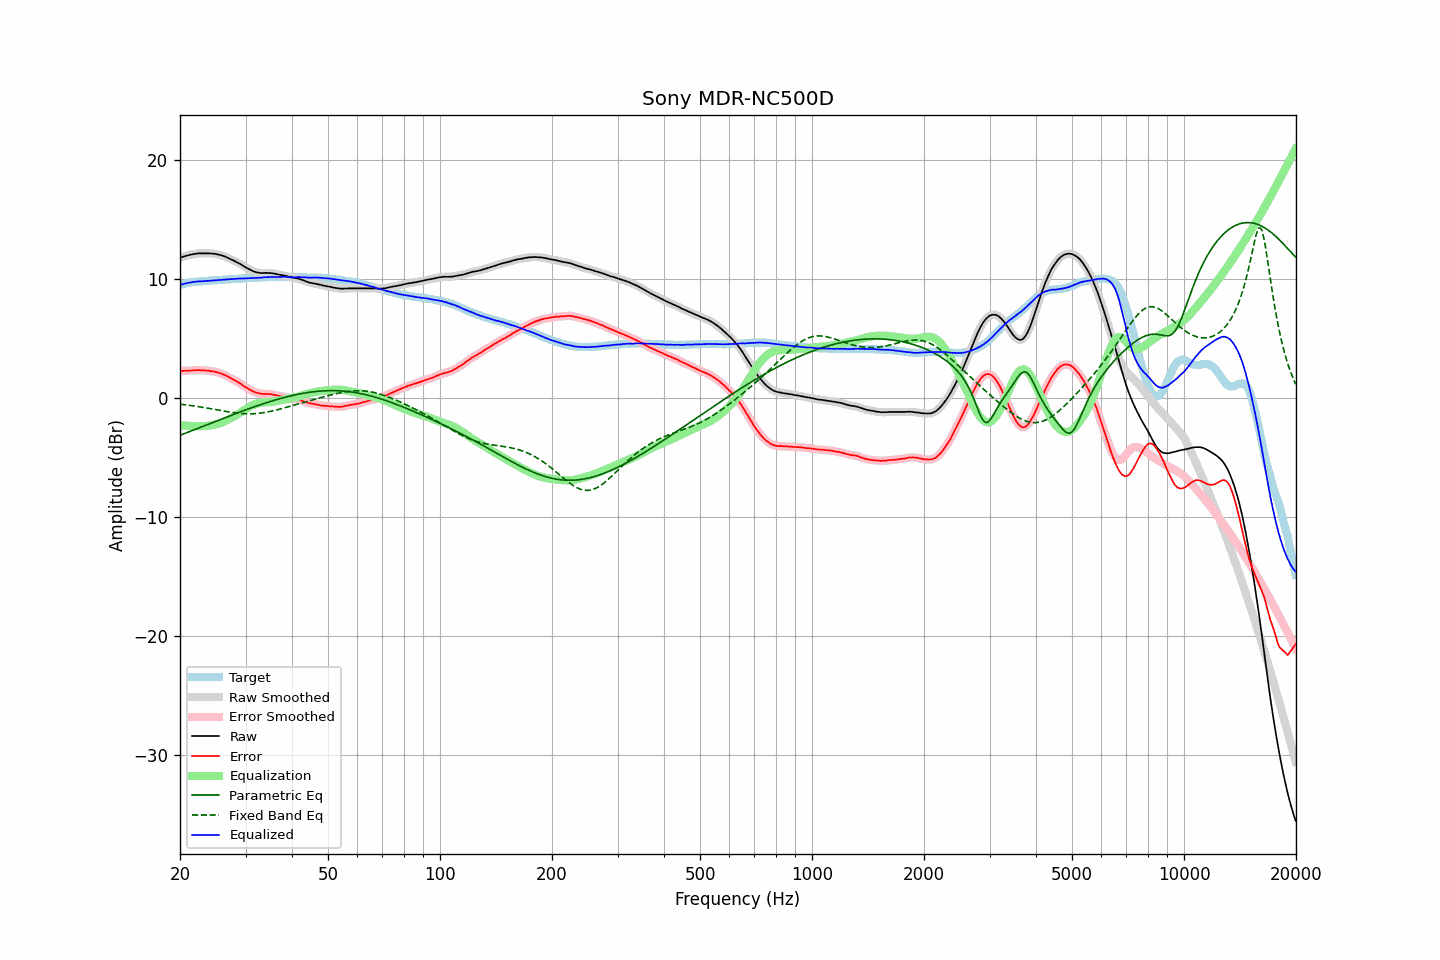

The file beside this chart, header and first rows:
frequency, raw, error, smoothed, error_smoothed, equalization, parametric_eq, fixed_band_eq, equalized_raw, equalized_smoothed, target
20.00, 11.78, 2.28, 11.78, 2.28, -2.27, -3.12, -0.50, 9.51, 9.51, 9.51
20.20, 11.83, 2.29, 11.83, 2.29, -2.28, -3.06, -0.52, 9.55, 9.55, 9.55
20.40, 11.88, 2.30, 11.88, 2.30, -2.29, -3.01, -0.53, 9.59, 9.59, 9.59
20.61, 11.92, 2.31, 11.92, 2.30, -2.30, -2.96, -0.55, 9.62, 9.62, 9.62
20.81, 11.96, 2.31, 11.96, 2.31, -2.31, -2.91, -0.57, 9.65, 9.66, 9.66
21.02, 12.00, 2.31, 12.00, 2.31, -2.32, -2.85, -0.58, 9.69, 9.68, 9.70
21.23, 12.03, 2.32, 12.03, 2.32, -2.32, -2.80, -0.60, 9.71, 9.71, 9.72
21.44, 12.06, 2.33, 12.06, 2.33, -2.33, -2.75, -0.62, 9.73, 9.74, 9.74
21.66, 12.09, 2.34, 12.09, 2.34, -2.34, -2.69, -0.64, 9.76, 9.75, 9.76
21.87, 12.11, 2.35, 12.11, 2.34, -2.34, -2.64, -0.66, 9.77, 9.77, 9.77
22.09, 12.13, 2.35, 12.14, 2.35, -2.35, -2.59, -0.68, 9.79, 9.79, 9.79
22.31, 12.15, 2.36, 12.15, 2.35, -2.35, -2.53, -0.70, 9.80, 9.80, 9.80
22.54, 12.16, 2.36, 12.16, 2.35, -2.35, -2.48, -0.72, 9.81, 9.81, 9.81
22.76, 12.16, 2.35, 12.16, 2.35, -2.35, -2.43, -0.74, 9.81, 9.81, 9.82
22.99, 12.16, 2.35, 12.16, 2.34, -2.35, -2.37, -0.76, 9.82, 9.82, 9.82
23.22, 12.16, 2.34, 12.16, 2.34, -2.34, -2.32, -0.79, 9.83, 9.83, 9.83
23.45, 12.16, 2.33, 12.16, 2.33, -2.33, -2.27, -0.81, 9.84, 9.84, 9.84
23.69, 12.16, 2.32, 12.16, 2.32, -2.31, -2.21, -0.83, 9.85, 9.85, 9.85
23.92, 12.16, 2.31, 12.16, 2.30, -2.30, -2.16, -0.86, 9.86, 9.86, 9.86
24.16, 12.15, 2.28, 12.15, 2.28, -2.28, -2.11, -0.88, 9.87, 9.87, 9.88
24.40, 12.14, 2.25, 12.14, 2.26, -2.26, -2.05, -0.90, 9.88, 9.88, 9.90
24.65, 12.13, 2.25, 12.13, 2.24, -2.24, -2.00, -0.93, 9.89, 9.89, 9.89
24.89, 12.11, 2.22, 12.11, 2.22, -2.21, -1.95, -0.95, 9.90, 9.90, 9.90
25.14, 12.09, 2.19, 12.09, 2.18, -2.18, -1.89, -0.98, 9.92, 9.91, 9.91
25.39, 12.06, 2.14, 12.06, 2.14, -2.14, -1.84, -1.00, 9.92, 9.92, 9.92
25.65, 12.02, 2.09, 12.03, 2.09, -2.10, -1.79, -1.03, 9.93, 9.93, 9.94
25.91, 11.98, 2.05, 11.99, 2.05, -2.05, -1.74, -1.05, 9.94, 9.94, 9.94
26.16, 11.94, 2.00, 11.94, 1.99, -1.99, -1.68, -1.08, 9.95, 9.95, 9.95
26.43, 11.89, 1.94, 11.89, 1.93, -1.93, -1.63, -1.10, 9.97, 9.96, 9.96
26.69, 11.83, 1.87, 11.83, 1.86, -1.86, -1.58, -1.12, 9.97, 9.97, 9.97
26.96, 11.77, 1.79, 11.78, 1.79, -1.80, -1.53, -1.15, 9.98, 9.98, 9.99
27.23, 11.71, 1.72, 11.71, 1.72, -1.73, -1.48, -1.17, 9.99, 9.99, 10.00
27.50, 11.65, 1.66, 11.65, 1.65, -1.66, -1.42, -1.19, 10.00, 9.99, 10.00
27.77, 11.58, 1.58, 11.58, 1.58, -1.58, -1.37, -1.21, 10.00, 10.00, 10.00
28.05, 11.51, 1.50, 11.52, 1.51, -1.51, -1.32, -1.23, 10.01, 10.01, 10.02
28.33, 11.45, 1.44, 11.45, 1.43, -1.43, -1.27, -1.24, 10.02, 10.02, 10.02
28.62, 11.38, 1.36, 11.38, 1.36, -1.35, -1.22, -1.26, 10.04, 10.04, 10.03
28.90, 11.31, 1.28, 11.31, 1.28, -1.26, -1.17, -1.27, 10.05, 10.05, 10.04
29.19, 11.23, 1.20, 11.23, 1.18, -1.18, -1.12, -1.29, 10.05, 10.05, 10.04
29.48, 11.14, 1.08, 11.14, 1.09, -1.09, -1.07, -1.30, 10.05, 10.05, 10.07
29.78, 11.05, 1.00, 11.06, 1.00, -1.00, -1.02, -1.30, 10.05, 10.05, 10.06
30.08, 10.97, 0.91, 10.98, 0.91, -0.91, -0.97, -1.31, 10.06, 10.06, 10.07
30.38, 10.90, 0.84, 10.90, 0.83, -0.83, -0.92, -1.31, 10.07, 10.07, 10.07
30.68, 10.83, 0.75, 10.83, 0.75, -0.75, -0.87, -1.31, 10.08, 10.08, 10.09
30.99, 10.76, 0.68, 10.76, 0.68, -0.67, -0.83, -1.31, 10.09, 10.09, 10.09
31.30, 10.69, 0.61, 10.69, 0.60, -0.61, -0.78, -1.31, 10.09, 10.09, 10.09
31.61, 10.63, 0.54, 10.64, 0.54, -0.55, -0.73, -1.30, 10.09, 10.09, 10.10
31.93, 10.59, 0.49, 10.59, 0.49, -0.49, -0.68, -1.29, 10.10, 10.10, 10.11
32.24, 10.56, 0.46, 10.56, 0.45, -0.45, -0.64, -1.28, 10.11, 10.11, 10.11
32.57, 10.53, 0.41, 10.53, 0.41, -0.42, -0.59, -1.27, 10.11, 10.11, 10.13
32.89, 10.51, 0.39, 10.51, 0.39, -0.39, -0.55, -1.25, 10.12, 10.12, 10.13
33.22, 10.50, 0.37, 10.51, 0.37, -0.38, -0.50, -1.23, 10.13, 10.13, 10.14
33.55, 10.51, 0.37, 10.51, 0.37, -0.37, -0.46, -1.21, 10.15, 10.14, 10.15
33.89, 10.52, 0.37, 10.52, 0.36, -0.36, -0.41, -1.19, 10.17, 10.16, 10.16
34.23, 10.51, 0.36, 10.52, 0.36, -0.35, -0.37, -1.17, 10.16, 10.17, 10.16
34.57, 10.51, 0.35, 10.52, 0.35, -0.34, -0.33, -1.14, 10.17, 10.17, 10.17
34.92, 10.51, 0.35, 10.51, 0.34, -0.33, -0.28, -1.11, 10.18, 10.18, 10.17
35.27, 10.49, 0.32, 10.50, 0.32, -0.31, -0.24, -1.08, 10.18, 10.18, 10.18
35.62, 10.47, 0.30, 10.48, 0.30, -0.29, -0.20, -1.05, 10.18, 10.18, 10.18
35.97, 10.45, 0.28, 10.45, 0.27, -0.27, -0.16, -1.02, 10.18, 10.18, 10.18
... 635 more rows
